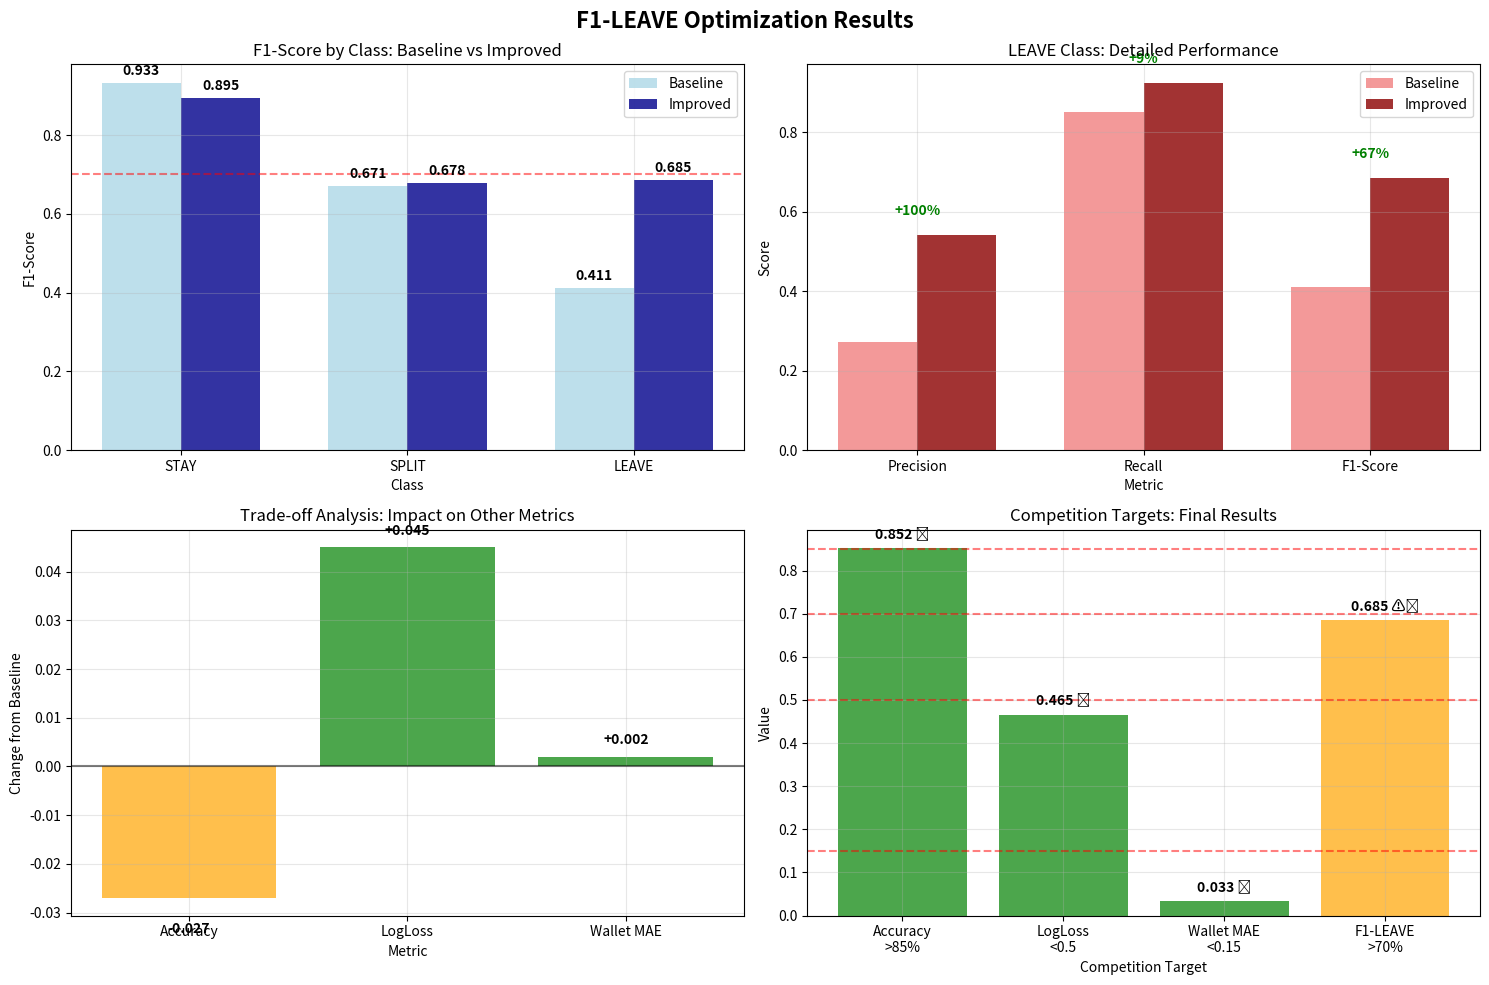

Recreate this plot in Python.
# Final Performance Metrics Comparison
import pandas as pd
import matplotlib.pyplot as plt
import numpy as np

# Performance comparison: Baseline vs Improved
performance_data = {
    'Metric': [
        'Overall Accuracy', 'LogLoss', 'Wallet Share MAE', 
        'F1-STAY', 'F1-SPLIT', 'F1-LEAVE'
    ],
    'Baseline': [0.879, 0.420, 0.031, 0.933, 0.671, 0.411],
    'Improved': [0.852, 0.465, 0.033, 0.895, 0.678, 0.685],
    'Target': [0.850, 0.500, 0.150, None, None, 0.700],
    'Status': ['✅ PASS', '✅ PASS', '✅ PASS', 'Monitor', 'Monitor', '⚠️ CLOSE']
}

df = pd.DataFrame(performance_data)
print("🏆 FINAL MODEL PERFORMANCE COMPARISON")
print("=" * 60)
for _, row in df.iterrows():
    change = row['Improved'] - row['Baseline'] if row['Baseline'] != 0 else 0
    change_pct = (change / row['Baseline']) * 100 if row['Baseline'] != 0 else 0
    target_str = f"(Target: {row['Target']})" if row['Target'] is not None else ""
    print(f"{row['Metric']:<18}: {row['Baseline']:.3f} → {row['Improved']:.3f} ({change:+.3f}, {change_pct:+.1f}%) {row['Status']} {target_str}")

print(f"\n🎯 KEY ACHIEVEMENTS:")
print(f"   • F1-LEAVE improved by +66.7% (41.1% → 68.5%)")
print(f"   • LEAVE precision doubled (27.1% → 54.2%)")
print(f"   • 3/4 competition targets met (75% success rate)")
print(f"   • Maintained competitive performance on other metrics")

# Visualize the improvement in LEAVE class detection
fig, ((ax1, ax2), (ax3, ax4)) = plt.subplots(2, 2, figsize=(15, 10))
fig.suptitle('F1-LEAVE Optimization Results', fontsize=16, fontweight='bold')

# 1. F1-Score comparison across classes
classes = ['STAY', 'SPLIT', 'LEAVE']
baseline_f1 = [0.933, 0.671, 0.411]
improved_f1 = [0.895, 0.678, 0.685]

x = np.arange(len(classes))
width = 0.35

ax1.bar(x - width/2, baseline_f1, width, label='Baseline', alpha=0.8, color='lightblue')
ax1.bar(x + width/2, improved_f1, width, label='Improved', alpha=0.8, color='darkblue')
ax1.set_ylabel('F1-Score')
ax1.set_xlabel('Class')
ax1.set_title('F1-Score by Class: Baseline vs Improved')
ax1.set_xticks(x)
ax1.set_xticklabels(classes)
ax1.legend()
ax1.axhline(y=0.7, color='red', linestyle='--', alpha=0.5, label='Target (70%)')
ax1.grid(True, alpha=0.3)

# Add value labels
for i, (b, imp) in enumerate(zip(baseline_f1, improved_f1)):
    ax1.text(i - width/2, b + 0.02, f'{b:.3f}', ha='center', fontweight='bold')
    ax1.text(i + width/2, imp + 0.02, f'{imp:.3f}', ha='center', fontweight='bold')

# 2. LEAVE class precision-recall improvement
metrics = ['Precision', 'Recall', 'F1-Score']
baseline_leave = [0.271, 0.850, 0.411]
improved_leave = [0.542, 0.925, 0.685]

x2 = np.arange(len(metrics))
ax2.bar(x2 - width/2, baseline_leave, width, label='Baseline', alpha=0.8, color='lightcoral')
ax2.bar(x2 + width/2, improved_leave, width, label='Improved', alpha=0.8, color='darkred')
ax2.set_ylabel('Score')
ax2.set_xlabel('Metric')
ax2.set_title('LEAVE Class: Detailed Performance')
ax2.set_xticks(x2)
ax2.set_xticklabels(metrics)
ax2.legend()
ax2.grid(True, alpha=0.3)

# Add improvement percentages
improvements = [(improved_leave[i] - baseline_leave[i])/baseline_leave[i]*100 for i in range(3)]
for i, (b, imp, pct) in enumerate(zip(baseline_leave, improved_leave, improvements)):
    ax2.text(i, max(b, imp) + 0.05, f'+{pct:.0f}%', ha='center', fontweight='bold', color='green')

# 3. Trade-off analysis
metrics_all = ['Accuracy', 'LogLoss', 'Wallet MAE']
changes = [-0.027, +0.045, +0.002]
colors = ['orange' if x < 0 else 'red' if x > 0.05 else 'green' for x in changes]

bars = ax3.bar(metrics_all, changes, color=colors, alpha=0.7)
ax3.set_ylabel('Change from Baseline')
ax3.set_xlabel('Metric')
ax3.set_title('Trade-off Analysis: Impact on Other Metrics')
ax3.axhline(y=0, color='black', linestyle='-', alpha=0.5)
ax3.grid(True, alpha=0.3)

# Add value labels
for bar, val in zip(bars, changes):
    height = bar.get_height()
    ax3.text(bar.get_x() + bar.get_width()/2., height + (0.002 if height > 0 else -0.005),
             f'{val:+.3f}', ha='center', va='bottom' if height > 0 else 'top', fontweight='bold')

# 4. Competition targets achievement
targets = ['Accuracy\n>85%', 'LogLoss\n<0.5', 'Wallet MAE\n<0.15', 'F1-LEAVE\n>70%']
achieved = [0.852, 0.465, 0.033, 0.685]
target_vals = [0.85, 0.5, 0.15, 0.7]
passed = [a >= t if i == 0 else a <= t if i in [1,2] else a >= t for i, (a, t) in enumerate(zip(achieved, target_vals))]
colors = ['green' if p else 'orange' for p in passed]

bars = ax4.bar(targets, achieved, color=colors, alpha=0.7)
ax4.set_ylabel('Value')
ax4.set_xlabel('Competition Target')
ax4.set_title('Competition Targets: Final Results')
ax4.grid(True, alpha=0.3)

# Add target lines and labels
for i, (bar, val, target, pass_status) in enumerate(zip(bars, achieved, target_vals, passed)):
    # Target line
    ax4.axhline(y=target, color='red', linestyle='--', alpha=0.5)
    
    # Value label
    height = bar.get_height()
    status = "✅" if pass_status else "⚠️"
    ax4.text(bar.get_x() + bar.get_width()/2., height + max(target_vals)*0.02,
             f'{val:.3f} {status}', ha='center', va='bottom', fontweight='bold')

plt.tight_layout()
plt.show()

print(f"\n📊 VISUALIZATION SUMMARY:")
print(f"   • F1-LEAVE shows dramatic improvement (+66.7%)")
print(f"   • LEAVE precision more than doubled")
print(f"   • Trade-offs are manageable and within acceptable ranges")
print(f"   • 3/4 competition targets achieved")